Image classification data set "augmented_dataset" (mini-projectmodel/Bridge-Crack-Detector on GitHub). Class labels (2): cracked, uncracked.

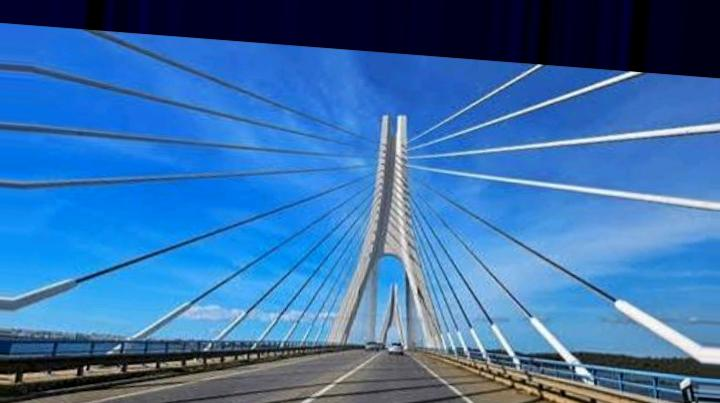
Label: uncracked

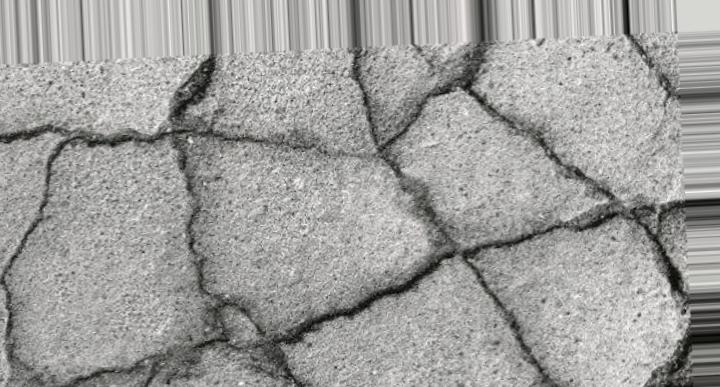
Label: cracked

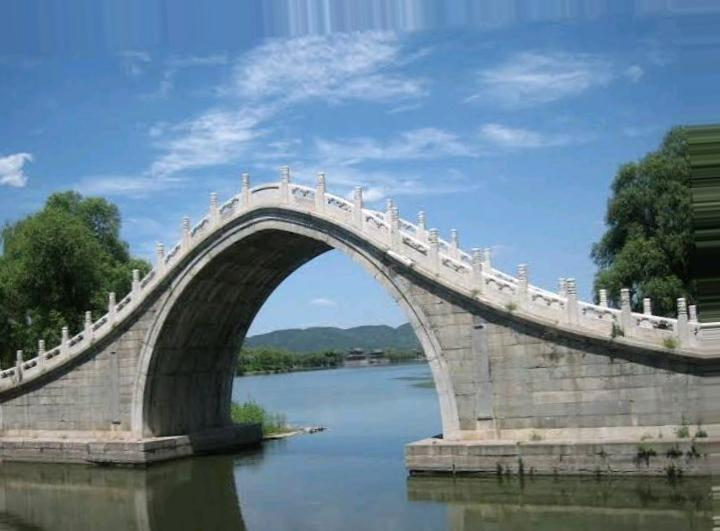
Label: uncracked

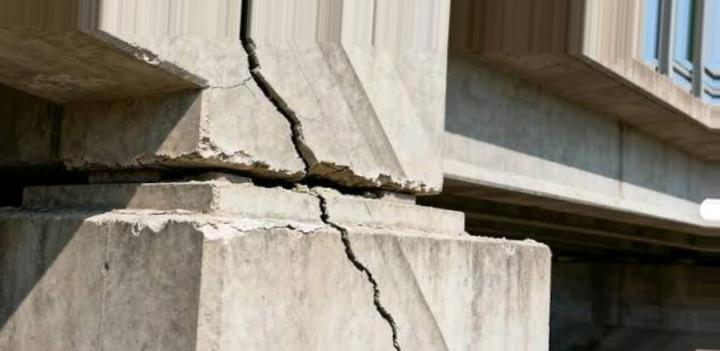
Label: cracked

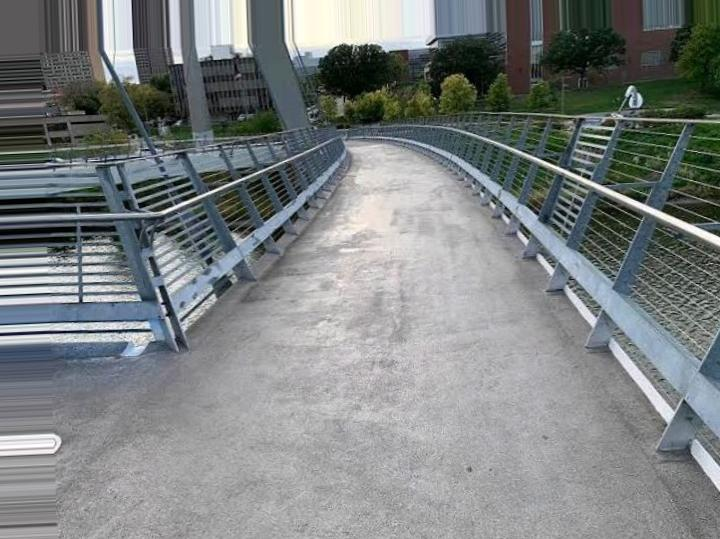
Label: uncracked

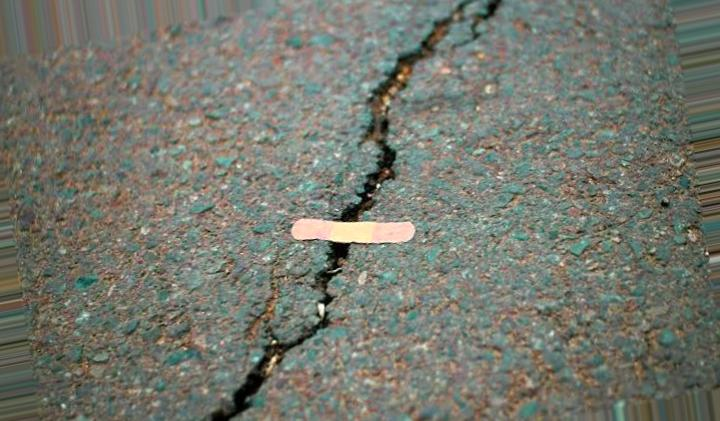
Label: cracked
